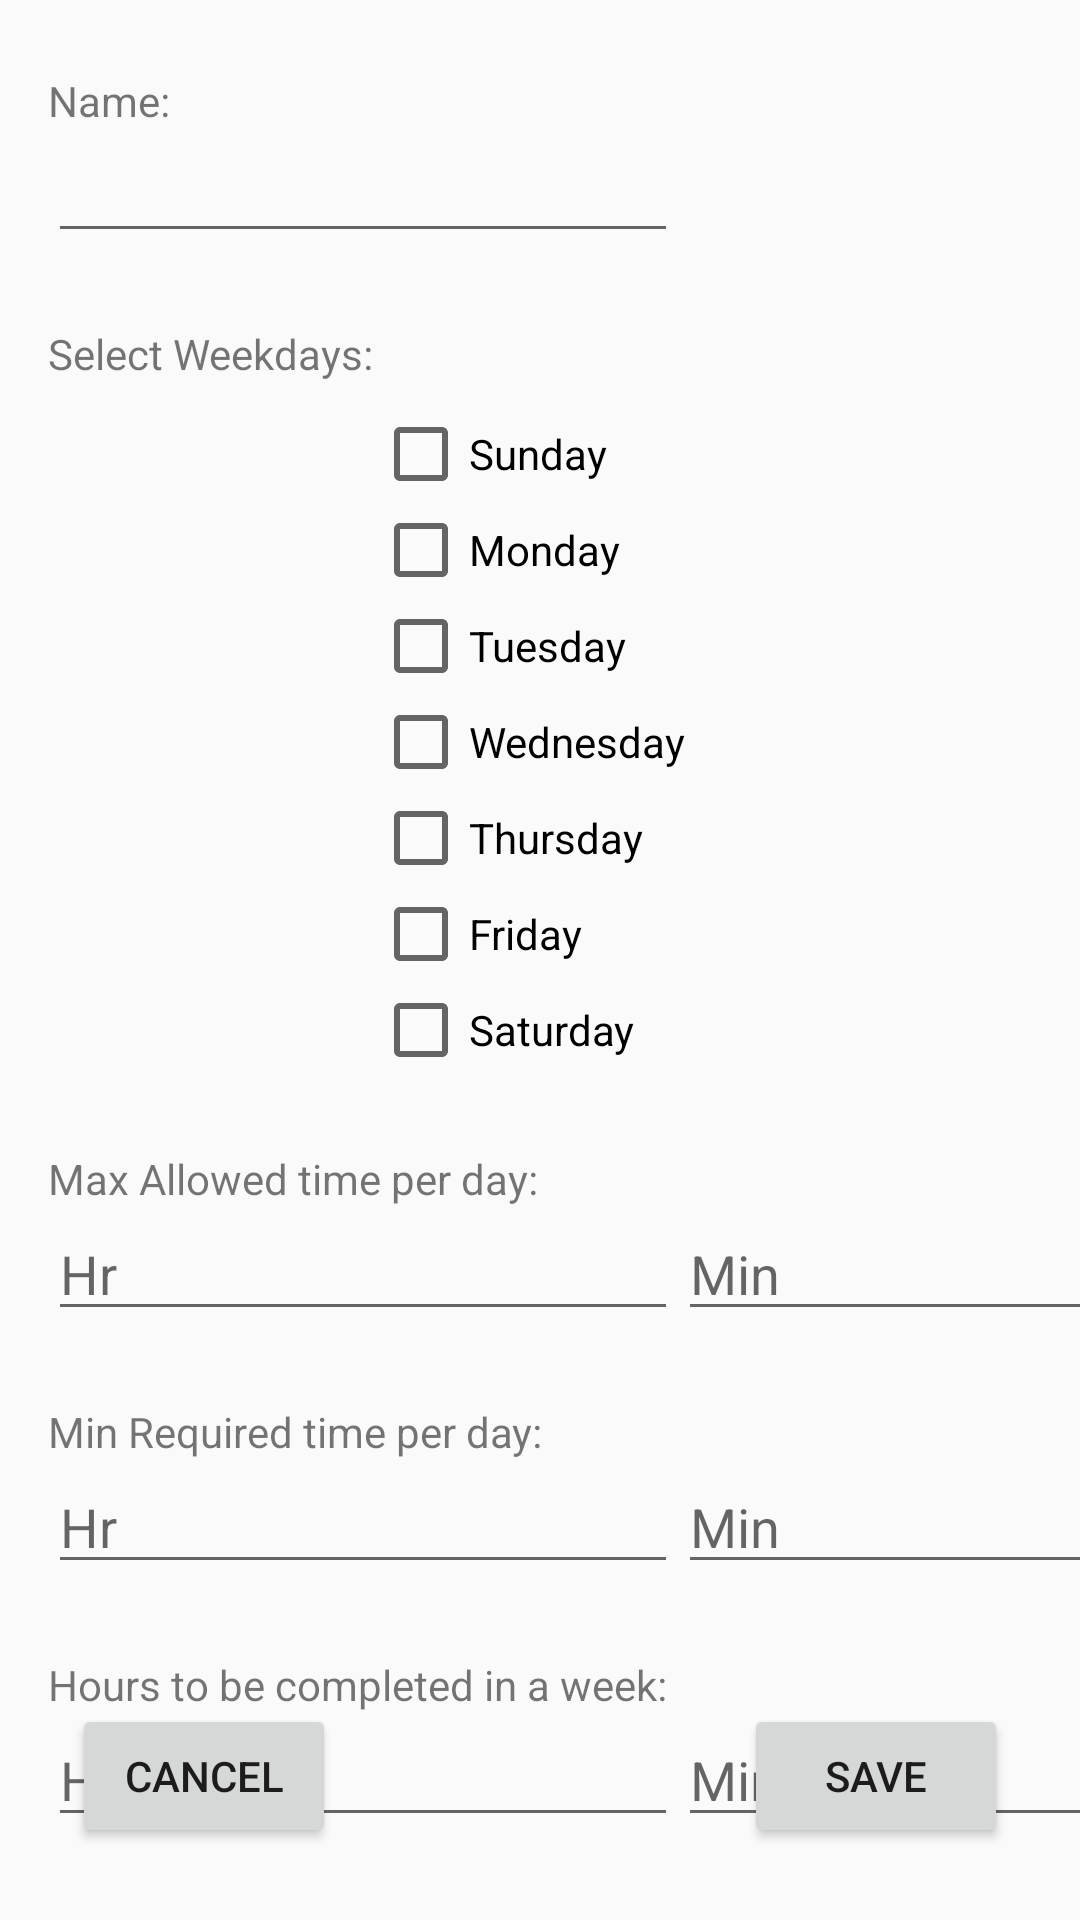

The Android layout XML behind this screen, and the referenced resources:
<!-- AndroidManifest.xml: application theme Theme.AppCompat.Light.NoActionBar -->
<!-- res/layout/activity_config.xml -->
<?xml version="1.0" encoding="utf-8"?>
<androidx.constraintlayout.widget.ConstraintLayout xmlns:android="http://schemas.android.com/apk/res/android"
    xmlns:tools="http://schemas.android.com/tools"
    android:layout_width="match_parent"
    android:layout_height="match_parent"
    xmlns:app="http://schemas.android.com/apk/res-auto">



    <CheckBox
        android:id="@+id/checkBoxMonday"
        android:layout_width="wrap_content"
        android:layout_height="wrap_content"
        android:text="Monday"
        app:layout_constraintStart_toStartOf="@+id/checkBoxSunday"
        app:layout_constraintTop_toBottomOf="@+id/checkBoxSunday" />

    <CheckBox
        android:id="@+id/checkBoxTuesday"
        android:layout_width="wrap_content"
        android:layout_height="wrap_content"
        android:text="Tuesday"
        app:layout_constraintStart_toStartOf="@+id/checkBoxSunday"
        app:layout_constraintTop_toBottomOf="@+id/checkBoxMonday" />

    <CheckBox
        android:id="@+id/checkBoxWednesday"
        android:layout_width="wrap_content"
        android:layout_height="wrap_content"
        android:text="Wednesday"
        app:layout_constraintStart_toStartOf="@+id/checkBoxSunday"
        app:layout_constraintTop_toBottomOf="@+id/checkBoxTuesday" />

    <CheckBox
        android:id="@+id/checkBoxThursday"
        android:layout_width="wrap_content"
        android:layout_height="wrap_content"
        android:text="Thursday"
        app:layout_constraintStart_toStartOf="@+id/checkBoxSunday"
        app:layout_constraintTop_toBottomOf="@+id/checkBoxWednesday" />

    <CheckBox
        android:id="@+id/checkBoxFriday"
        android:layout_width="wrap_content"
        android:layout_height="wrap_content"
        android:text="Friday"
        app:layout_constraintStart_toStartOf="@+id/checkBoxSunday"
        app:layout_constraintTop_toBottomOf="@+id/checkBoxThursday" />

    <CheckBox
        android:id="@+id/checkBoxSaturday"
        android:layout_width="wrap_content"
        android:layout_height="wrap_content"
        android:text="Saturday"
        app:layout_constraintStart_toStartOf="@+id/checkBoxSunday"
        app:layout_constraintTop_toBottomOf="@+id/checkBoxFriday" />

    <TextView
        android:id="@+id/textView"
        android:layout_width="wrap_content"
        android:layout_height="wrap_content"
        android:layout_marginStart="16dp"
        android:layout_marginTop="24dp"
        android:text="Select Weekdays:"
        app:layout_constraintStart_toStartOf="parent"
        app:layout_constraintTop_toBottomOf="@+id/editText4" />

    <TextView
        android:id="@+id/textView4"
        android:layout_width="wrap_content"
        android:layout_height="wrap_content"
        android:layout_marginTop="24dp"
        android:text="Max Allowed time per day:"
        app:layout_constraintStart_toStartOf="@+id/textView"
        app:layout_constraintTop_toBottomOf="@+id/checkBoxSaturday" />

    <CheckBox
        android:id="@+id/checkBoxSunday"
        android:layout_width="wrap_content"
        android:layout_height="wrap_content"
        android:layout_marginTop="8dp"
        android:text="Sunday"
        app:layout_constraintStart_toEndOf="@+id/textView"
        app:layout_constraintTop_toBottomOf="@+id/textView" />

    <TextView
        android:id="@+id/textView7"
        android:layout_width="wrap_content"
        android:layout_height="wrap_content"
        android:layout_marginTop="24dp"
        android:text="Name:"
        app:layout_constraintStart_toStartOf="@+id/textView"
        app:layout_constraintTop_toTopOf="parent" />

    <EditText
        android:id="@+id/editText"
        android:layout_width="wrap_content"
        android:layout_height="wrap_content"
        android:ems="10"
        android:hint="Hr"
        android:inputType="number|numberDecimal"
        app:layout_constraintStart_toStartOf="@+id/textView4"
        app:layout_constraintTop_toBottomOf="@+id/textView4" />

    <EditText
        android:id="@+id/editText2"
        android:layout_width="wrap_content"
        android:layout_height="wrap_content"
        android:ems="10"
        android:hint="Hr"
        android:inputType="textPersonName"
        app:layout_constraintStart_toStartOf="@+id/textView5"
        app:layout_constraintTop_toBottomOf="@+id/textView5" />

    <TextView
        android:id="@+id/textView5"
        android:layout_width="wrap_content"
        android:layout_height="wrap_content"
        android:layout_marginTop="24dp"
        android:text="Min Required time per day:"
        app:layout_constraintStart_toStartOf="@+id/textView"
        app:layout_constraintTop_toBottomOf="@+id/editText" />

    <TextView
        android:id="@+id/textView6"
        android:layout_width="wrap_content"
        android:layout_height="wrap_content"
        android:layout_marginTop="24dp"
        android:text="Hours to be completed in a week:"
        app:layout_constraintStart_toStartOf="@+id/textView4"
        app:layout_constraintTop_toBottomOf="@+id/editText2" />

    <EditText
        android:id="@+id/editText3"
        android:layout_width="wrap_content"
        android:layout_height="wrap_content"
        android:ems="10"
        android:hint="Hr"
        android:inputType="textPersonName"
        app:layout_constraintStart_toStartOf="@+id/textView6"
        app:layout_constraintTop_toBottomOf="@+id/textView6" />

    <EditText
        android:id="@+id/editText4"
        android:layout_width="wrap_content"
        android:layout_height="wrap_content"
        android:ems="10"
        android:inputType="textPersonName"
        app:layout_constraintStart_toStartOf="@+id/textView7"
        app:layout_constraintTop_toBottomOf="@+id/textView7" />

    <Button
        android:id="@+id/button"
        android:layout_width="wrap_content"
        android:layout_height="wrap_content"
        android:layout_marginEnd="24dp"
        android:layout_marginBottom="24dp"
        android:text="Save"
        app:layout_constraintBottom_toBottomOf="parent"
        app:layout_constraintEnd_toEndOf="parent" />

    <Button
        android:id="@+id/button2"
        android:layout_width="wrap_content"
        android:layout_height="wrap_content"
        android:layout_marginStart="24dp"
        android:layout_marginBottom="24dp"
        android:text="Cancel"
        app:layout_constraintBottom_toBottomOf="parent"
        app:layout_constraintStart_toStartOf="parent" />

    <EditText
        android:id="@+id/editText5"
        android:layout_width="wrap_content"
        android:layout_height="wrap_content"
        android:ems="10"
        android:hint="Min"
        android:inputType="textPersonName"
        app:layout_constraintStart_toEndOf="@+id/editText"
        app:layout_constraintTop_toTopOf="@+id/editText" />

    <EditText
        android:id="@+id/editText6"
        android:layout_width="wrap_content"
        android:layout_height="wrap_content"
        android:ems="10"
        android:hint="Min"
        android:inputType="textPersonName"
        app:layout_constraintStart_toEndOf="@+id/editText2"
        app:layout_constraintTop_toTopOf="@+id/editText2" />

    <EditText
        android:id="@+id/editText7"
        android:layout_width="wrap_content"
        android:layout_height="wrap_content"
        android:ems="10"
        android:hint="Min"
        android:inputType="textPersonName"
        app:layout_constraintStart_toEndOf="@+id/editText3"
        app:layout_constraintTop_toBottomOf="@+id/textView6" />

</androidx.constraintlayout.widget.ConstraintLayout>

<!-- resources referenced by this layout -->
<resources>

</resources>
